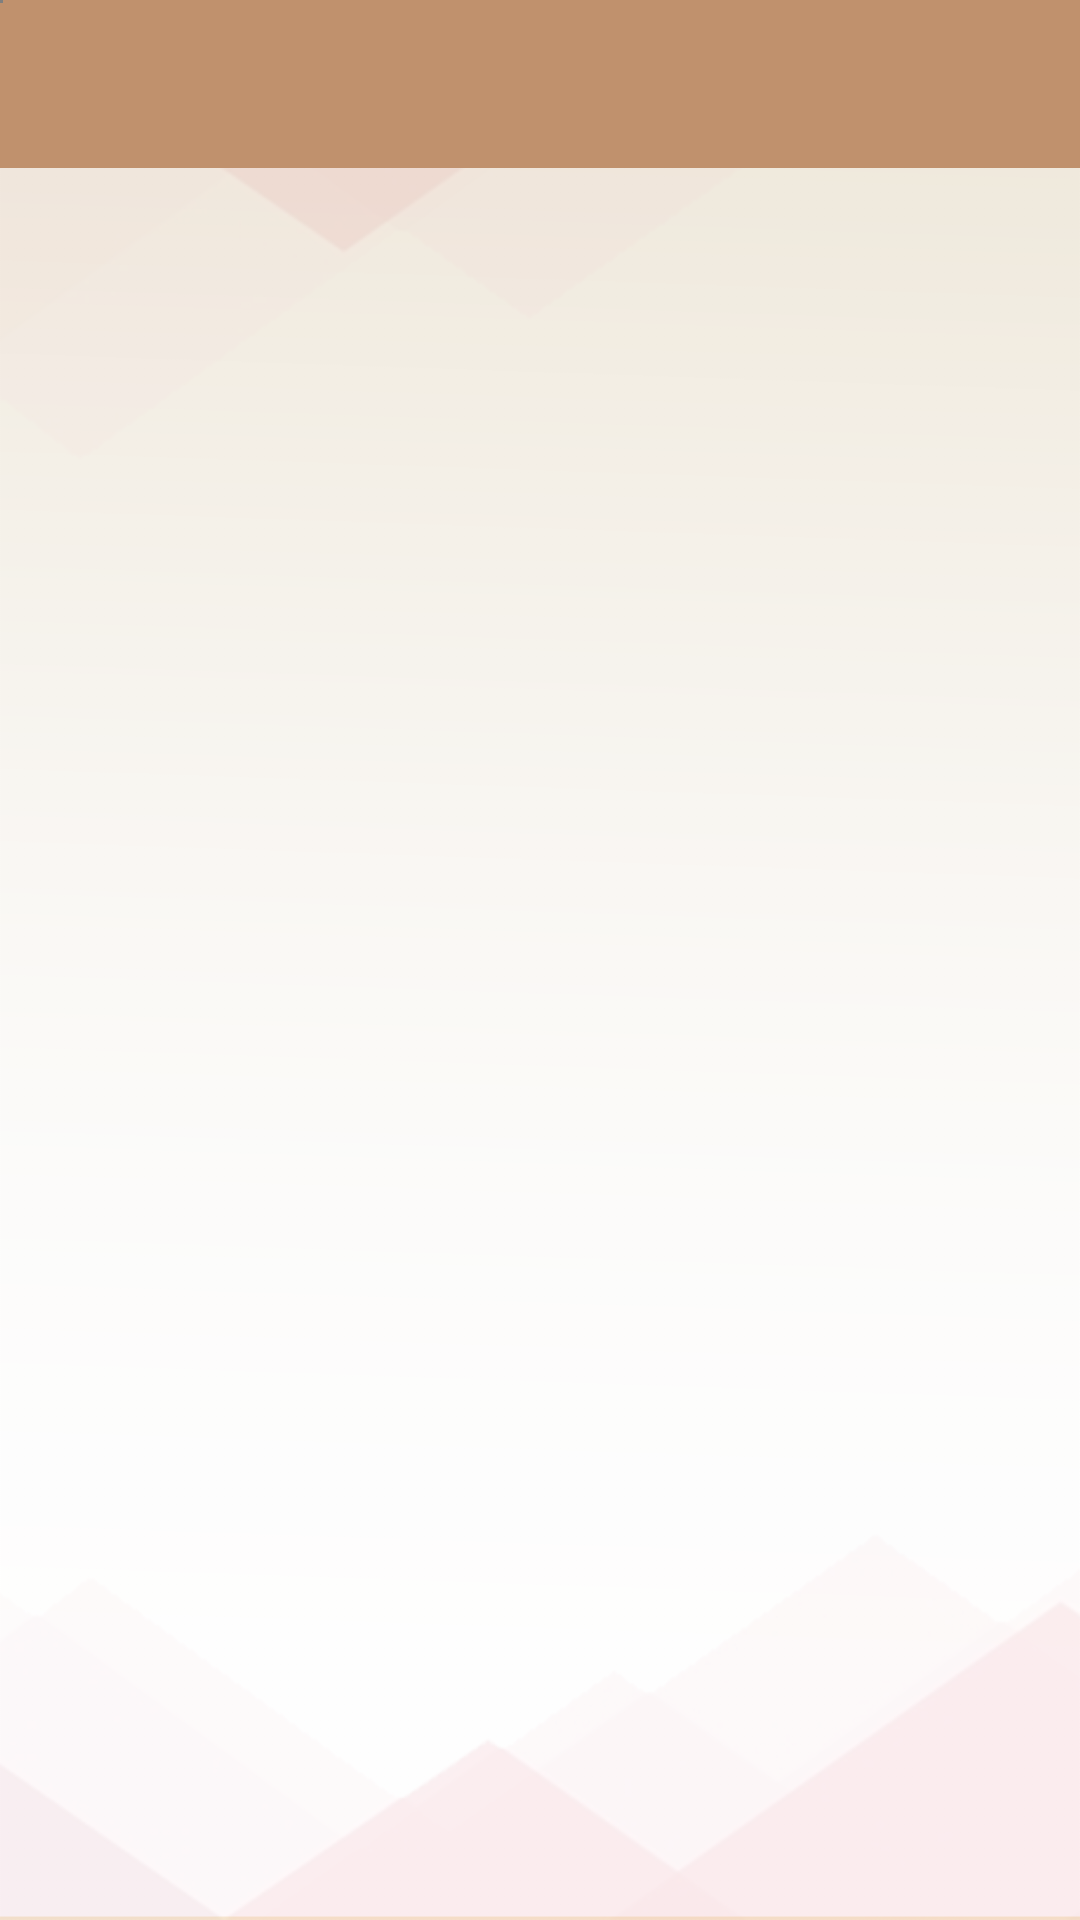

Produce the Android XML layout that renders to this screen, including the resource entries it uses.
<!-- AndroidManifest.xml: application theme AppTheme -->
<!-- res/layout/activity_mis_archivos.xml -->
<?xml version="1.0" encoding="utf-8"?>
<RelativeLayout
    xmlns:android="http://schemas.android.com/apk/res/android"
    xmlns:app="http://schemas.android.com/apk/res-auto"
    android:layout_width="match_parent"
    android:layout_height="match_parent"
    android:fitsSystemWindows="true"
    android:orientation="vertical"
    android:name=".PointsScreen"
    app:popupTheme="@style/AppTheme.PopupOverlay"
    android:background="@drawable/retina_display_1242x2208"
    xmlns:tools="http://schemas.android.com/tools"
    tools:context=".Activitys.MisArchivosActivity"
    >

    <include android:id="@+id/ActionBar4" layout="@layout/action_bar4" />

    <androidx.recyclerview.widget.RecyclerView
        android:id="@+id/rvMisArchivos"
        android:layout_width="match_parent"
        android:layout_height="wrap_content"
        android:layout_marginTop="60sp"
        android:padding="8sp"
        />

    <ImageView
        android:id="@+id/imgArchivo"
        android:layout_width="1dip"
        android:layout_height="1dp" />

    <VideoView
        android:id="@+id/vidArchivo"
        android:layout_width="1dp"
        android:layout_height="1dp"
/>

</RelativeLayout>
<!-- res/layout/action_bar4.xml (included above) -->
<?xml version="1.0" encoding="utf-8"?>
<androidx.appcompat.widget.Toolbar
    xmlns:android="http://schemas.android.com/apk/res/android"
    xmlns:app="http://schemas.android.com/apk/res-auto"
    android:layout_width="match_parent"
    android:layout_height="wrap_content"
    android:background="@color/colorToolBar"
    app:popupTheme="@style/AppTheme.AppBarOverlay"
    app:layout_behavior="@string/appbar_scrolling_view_behavior"
    >

    <TextView
        android:id="@+id/txtTitulo"
        android:layout_width="wrap_content"
        android:layout_height="wrap_content"
        android:textColor="@color/colorBlanco"
        android:text=""
        android:layout_gravity="left"
        android:layout_alignParentLeft="true"
        android:textSize="20sp"
        android:textStyle="bold"
        />

    <LinearLayout
        android:layout_width="match_parent"
        android:layout_height="wrap_content"
        android:orientation="horizontal"
        android:gravity="right"
        >

        <ImageView
            android:id="@+id/btnRefreshFiles"
            android:layout_width="32sp"
            android:layout_height="32dp"
            android:src="@drawable/ic_refresh_white_24dp"
            android:paddingRight="8sp"
            android:layout_gravity="right"
            android:layout_alignParentRight="true"
            android:textColor="#ffffff"
            />

        <ImageView
            android:id="@+id/btnAddFiles"
            android:layout_width="32sp"
            android:layout_height="32dp"
            android:src="@drawable/ic_add_white_24dp"
            android:paddingRight="8sp"
            android:layout_gravity="right"
            android:layout_alignParentRight="true"
            android:textColor="#ffffff"
            />

    </LinearLayout>
</androidx.appcompat.widget.Toolbar>
<!-- resources referenced by this layout -->
<resources>
  <color name="colorBlanco">#F3F0E6</color>
  <color name="colorToolBar">#C0916D</color>
  <!-- drawable retina_display_1242x2208: png bitmap (drawable-hdpi, 48918 bytes) -->
  <style name="AppTheme.AppBarOverlay" parent="ThemeOverlay.AppCompat.Dark.ActionBar" />
  <style name="AppTheme.PopupOverlay" parent="ThemeOverlay.AppCompat.Light" />
  <style name="AppTheme" parent="Theme.AppCompat.Light.DarkActionBar">
          
          <item name="colorPrimary">@color/colorPrimary</item>
          <item name="colorPrimaryDark">@color/colorPrimaryDark</item>
          <item name="colorAccent">@color/colorAccent</item>
          <item name="windowActionBar">false</item>
          <item name="windowNoTitle">true</item>
      </style>
  <color name="colorPrimary">#C0916D</color>
  <color name="colorPrimaryDark">#865B39</color>
  <color name="colorAccent">#831515</color>
</resources>
